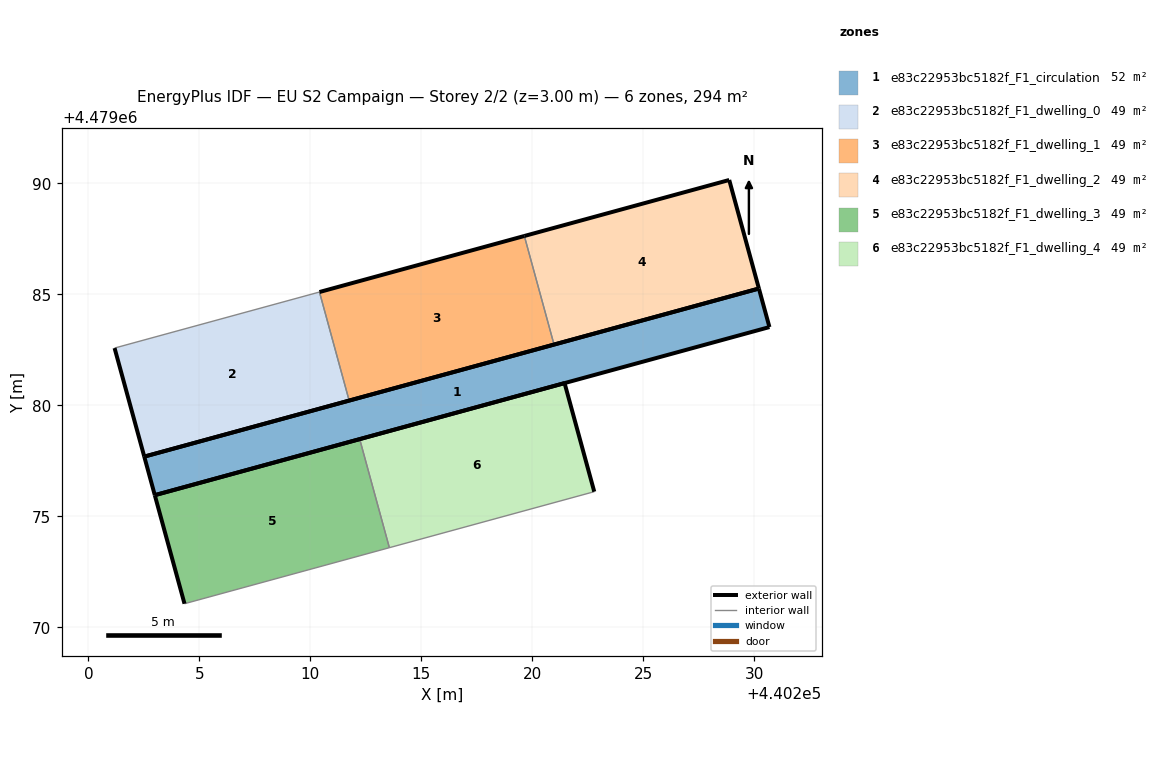
=== STOREY PLAN SPEC (per zone: floor XY polygon, exterior-wall plan segments, windows/doors) ===
zone 1: e83c22953bc5182f_F1_circulation  (51.7 m²)
  floor: (440230.68, 4479083.52) (440230.20, 4479085.26) (440202.52, 4479077.69) (440202.99, 4479075.95)
  exterior wall: (440202.99, 4479075.95) – (440202.52, 4479077.69)  [1.8 m]
  exterior wall: (440202.52, 4479077.69) – (440230.20, 4479085.26)  [28.7 m]
  exterior wall: (440230.20, 4479085.26) – (440230.68, 4479083.52)  [1.8 m]
  exterior wall: (440230.68, 4479083.52) – (440202.99, 4479075.95)  [28.7 m]
zone 2: e83c22953bc5182f_F1_dwelling_0  (48.5 m²)
  floor: (440211.74, 4479080.21) (440210.41, 4479085.10) (440201.18, 4479082.58) (440202.52, 4479077.69)
  exterior wall: (440211.74, 4479080.21) – (440202.52, 4479077.69)  [9.6 m]
  exterior wall: (440202.52, 4479077.69) – (440201.18, 4479082.58)  [5.1 m]
  interior walls: 2
zone 3: e83c22953bc5182f_F1_dwelling_1  (48.5 m²)
  floor: (440220.97, 4479082.73) (440219.64, 4479087.62) (440210.41, 4479085.10) (440211.74, 4479080.21)
  exterior wall: (440220.97, 4479082.73) – (440211.74, 4479080.21)  [9.6 m]
  exterior wall: (440210.41, 4479085.10) – (440219.64, 4479087.62)  [9.6 m]
  interior walls: 2
zone 4: e83c22953bc5182f_F1_dwelling_2  (48.5 m²)
  floor: (440230.20, 4479085.26) (440228.86, 4479090.15) (440219.64, 4479087.62) (440220.97, 4479082.73)
  exterior wall: (440230.20, 4479085.26) – (440220.97, 4479082.73)  [9.6 m]
  exterior wall: (440219.64, 4479087.62) – (440228.86, 4479090.15)  [9.6 m]
  exterior wall: (440228.86, 4479090.15) – (440230.20, 4479085.26)  [5.1 m]
  interior walls: 1
zone 5: e83c22953bc5182f_F1_dwelling_3  (48.5 m²)
  floor: (440213.56, 4479073.58) (440212.22, 4479078.47) (440202.99, 4479075.95) (440204.33, 4479071.06)
  exterior wall: (440202.99, 4479075.95) – (440212.22, 4479078.47)  [9.6 m]
  exterior wall: (440204.33, 4479071.06) – (440202.99, 4479075.95)  [5.1 m]
  interior walls: 2
zone 6: e83c22953bc5182f_F1_dwelling_4  (48.5 m²)
  floor: (440222.79, 4479076.11) (440221.45, 4479081.00) (440212.22, 4479078.47) (440213.56, 4479073.58)
  exterior wall: (440212.22, 4479078.47) – (440221.45, 4479081.00)  [9.6 m]
  exterior wall: (440221.45, 4479081.00) – (440222.79, 4479076.11)  [5.1 m]
  interior walls: 2

=== DERIVED (storey summary) ===
Building: EU S2 Campaign
Storey: 2 of 2  (floor level z = 3.00 m)
Storey gross floor area: 294.2 m²
Zones on this storey: 6
  - e83c22953bc5182f_F1_circulation: floor 51.7 m²; exterior wall 61.0 m (183.0 m²); WWR 0.0%
  - e83c22953bc5182f_F1_dwelling_0: floor 48.5 m²; exterior wall 14.6 m (43.9 m²); WWR 0.0%
  - e83c22953bc5182f_F1_dwelling_1: floor 48.5 m²; exterior wall 19.1 m (57.4 m²); WWR 0.0%
  - e83c22953bc5182f_F1_dwelling_2: floor 48.5 m²; exterior wall 24.2 m (72.6 m²); WWR 0.0%
  - e83c22953bc5182f_F1_dwelling_3: floor 48.5 m²; exterior wall 14.6 m (43.9 m²); WWR 0.0%
  - e83c22953bc5182f_F1_dwelling_4: floor 48.5 m²; exterior wall 14.6 m (43.9 m²); WWR 0.0%
Zone adjacency (shared interzone walls):
  - e83c22953bc5182f_F1_dwelling_0 ↔ e83c22953bc5182f_F1_dwelling_1
  - e83c22953bc5182f_F1_dwelling_1 ↔ e83c22953bc5182f_F1_dwelling_2
  - e83c22953bc5182f_F1_dwelling_3 ↔ e83c22953bc5182f_F1_dwelling_4